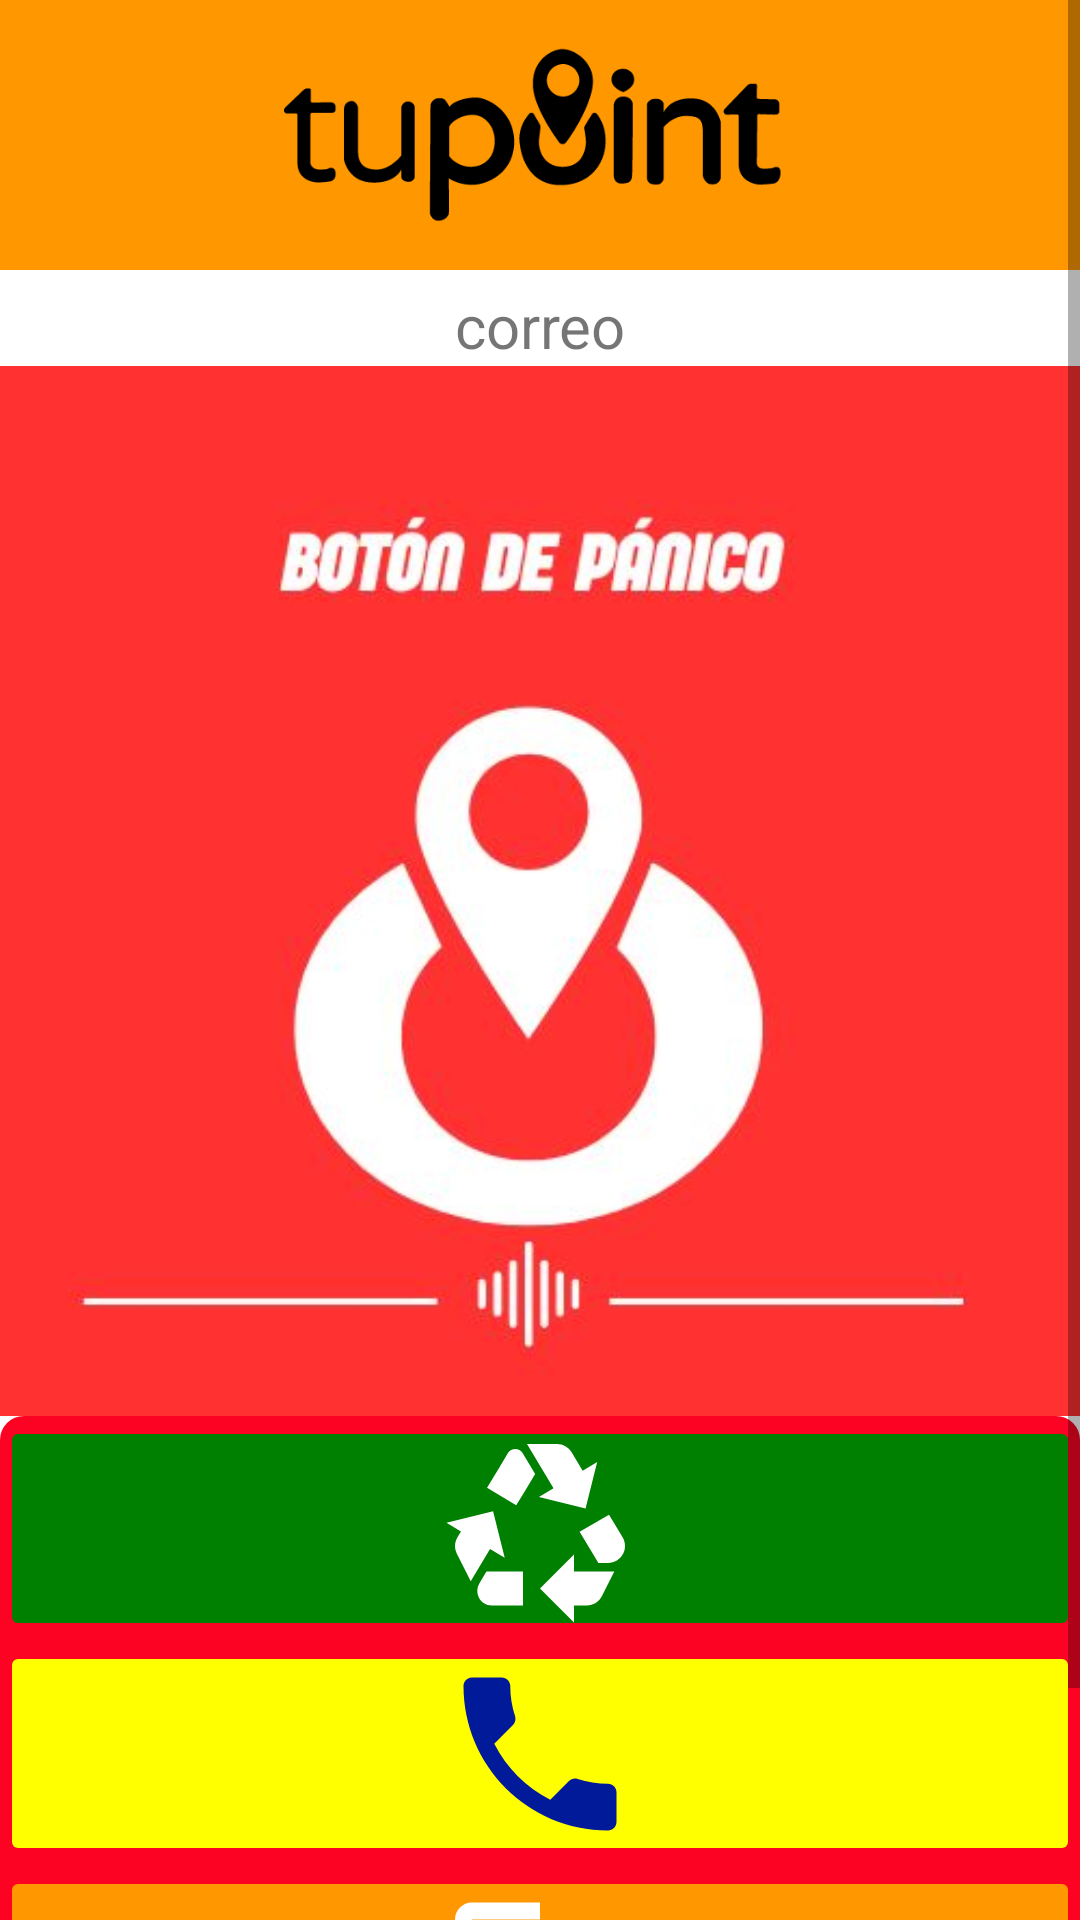

This screen was rendered from an Android layout file. Write that file and the resources it references.
<!-- AndroidManifest.xml: application theme Theme.TuPoint -->
<!-- res/layout/activity_prncipal.xml -->
<?xml version="1.0" encoding="utf-8"?>
<ScrollView xmlns:android="http://schemas.android.com/apk/res/android"
    xmlns:tools="http://schemas.android.com/tools"
    android:layout_width="match_parent"
    android:layout_height="match_parent"
    tools:context=".PrncipalActivity">
    <LinearLayout
        android:layout_width="match_parent"
        android:layout_height="wrap_content"
        android:orientation="vertical"
        android:gravity="center">
        <LinearLayout
            android:layout_width="match_parent"
            android:layout_height="wrap_content"
            android:orientation="vertical"
            android:background="@color/orange"
            android:layout_marginBottom="5dp">
            <ImageView
                android:layout_width="wrap_content"
                android:layout_height="90dp"
                android:src="@drawable/logoblack"
                android:contentDescription="Logo" />
        </LinearLayout>
        <TextView
            android:id="@+id/txtcorreo"
            android:layout_width="match_parent"
            android:layout_height="wrap_content"
            android:textSize="20sp"
            android:text="correo"
            android:gravity="center"/>
        <TextView
            android:id="@+id/txtlast"
            android:layout_width="match_parent"
            android:layout_height="wrap_content"
            android:textSize="20sp"
            android:text="Ultima Ubicacion registrada:"
            android:layout_marginStart="20dp"
            android:visibility="gone" />
        <TextView
            android:id="@+id/txtlat"
            android:layout_width="match_parent"
            android:layout_height="wrap_content"
            android:textSize="20sp"
            android:text="latitud"
            android:layout_marginLeft="20dp"
            android:visibility="gone" />
        <TextView
            android:id="@+id/txtlong"
            android:layout_width="match_parent"
            android:layout_height="wrap_content"
            android:textSize="20sp"
            android:text="longitud"
            android:layout_marginLeft="20dp"
            android:visibility="gone" />
        <ImageButton
            android:id="@+id/btnlocate"
            android:layout_width="match_parent"
            android:layout_height="350dp"
            android:scaleType="fitXY"
            android:background="@color/transparent"
            android:src="@drawable/imgnew"
            android:text="Localizar"
            android:layout_gravity="center"
            android:contentDescription="Pánico" />
        <LinearLayout
            android:layout_width="match_parent"
            android:layout_height="match_parent"
            android:orientation="vertical"
            android:layout_marginBottom="15dp"
            android:gravity="center"
            android:background="@drawable/roundes_corners"
            android:backgroundTint="@color/rojo">
            <ImageButton
                android:id="@+id/openlinkprincipal"
                android:layout_width="match_parent"
                android:layout_height="75dp"
                android:text="Abrir web"
                android:src="@drawable/baseline_recycling_24"
                android:textColor="@color/black"
                android:textSize="15sp"
                android:layout_marginTop="0dp"
                android:textStyle="bold"
                android:backgroundTint="@color/verde"
                android:contentDescription="openweb" />
            <ImageButton
                android:id="@+id/getphone"
                android:layout_width="match_parent"
                android:layout_height="75dp"
                android:src="@drawable/baseline_phone_24"
                android:textColor="@color/black"
                android:layout_marginTop="0dp"
                android:textStyle="bold"
                android:backgroundTint="@color/amarillo"
                android:contentDescription="Telefono" />
            <ImageButton
                android:id="@+id/btncerrarsesion"
                android:layout_width="match_parent"
                android:layout_height="75dp"
                android:src="@drawable/baseline_logout_24"
                android:text="Cerrar sesion"
                android:layout_marginTop="0dp"
                android:backgroundTint="@color/orange"
                android:contentDescription="logout" />
        </LinearLayout>
        <ProgressBar
            android:id="@+id/progressbarreportar"
            android:layout_width="match_parent"
            android:layout_height="wrap_content"
            android:indeterminate="true"
            android:indeterminateTint="@color/white"
            style="@style/Widget.AppCompat.ProgressBar.Horizontal"
            android:visibility="invisible"
            android:layout_marginTop="0dp" />
    </LinearLayout>
</ScrollView>
<!-- resources referenced by this layout -->
<resources>
  <color name="amarillo">#FFFF00</color>
  <color name="black">#FF000000</color>
  <color name="orange">#FF9800</color>
  <color name="rojo">#fc0324</color>
  <color name="transparent">#00000000</color>
  <color name="verde">#008000</color>
  <color name="white">#FFFFFFFF</color>
  <!-- drawable baseline_logout_24 (drawable) -->
  <vector android:autoMirrored="true" android:height="68dp"
      android:tint="#FFFFFF" android:viewportHeight="24"
      android:viewportWidth="24" android:width="68dp" xmlns:android="http://schemas.android.com/apk/res/android">
      <path android:fillColor="@android:color/white" android:pathData="M17,7l-1.41,1.41L18.17,11H8v2h10.17l-2.58,2.58L17,17l5,-5zM4,5h8V3H4c-1.1,0 -2,0.9 -2,2v14c0,1.1 0.9,2 2,2h8v-2H4V5z"/>
  </vector>
  <!-- drawable baseline_phone_24 (drawable) -->
  <vector android:height="68dp" android:tint="#001A9A"
      android:viewportHeight="24" android:viewportWidth="24"
      android:width="68dp" xmlns:android="http://schemas.android.com/apk/res/android">
      <path android:fillColor="@android:color/white" android:pathData="M6.62,10.79c1.44,2.83 3.76,5.14 6.59,6.59l2.2,-2.2c0.27,-0.27 0.67,-0.36 1.02,-0.24 1.12,0.37 2.33,0.57 3.57,0.57 0.55,0 1,0.45 1,1V20c0,0.55 -0.45,1 -1,1 -9.39,0 -17,-7.61 -17,-17 0,-0.55 0.45,-1 1,-1h3.5c0.55,0 1,0.45 1,1 0,1.25 0.2,2.45 0.57,3.57 0.11,0.35 0.03,0.74 -0.25,1.02l-2.2,2.2z"/>
  </vector>
  <!-- drawable baseline_recycling_24 (drawable) -->
  <vector android:height="68dp" android:tint="#ffffff"
      android:viewportHeight="24" android:viewportWidth="24"
      android:width="68dp" xmlns:android="http://schemas.android.com/apk/res/android">
      <path android:fillColor="@android:color/white" android:pathData="M5.77,7.15L7.2,4.78l1.03,-1.71c0.39,-0.65 1.33,-0.65 1.72,0l1.48,2.46l-1.23,2.06L9.2,9.21L5.77,7.15zM21.72,12.97l-1.6,-2.66l-3.46,2L18.87,16H20c0.76,0 1.45,-0.43 1.79,-1.11C21.93,14.61 22,14.31 22,14C22,13.64 21.9,13.29 21.72,12.97zM16,21h1.5c0.76,0 1.45,-0.43 1.79,-1.11L20.74,17H16v-2l-4,4l4,4V21zM10,17H5.7l-0.84,1.41c-0.3,0.5 -0.32,1.12 -0.06,1.65l0,0C5.08,20.63 5.67,21 6.32,21H10V17zM6.12,14.35l1.73,1.04L6.48,9.9L1,11.27l1.7,1.02l-0.41,0.69c-0.35,0.59 -0.38,1.31 -0.07,1.92l1.63,3.26L6.12,14.35zM17.02,5.14l-1.3,-2.17C15.35,2.37 14.7,2 14,2h-3.53l3.12,5.2l-1.72,1.03l5.49,1.37l1.37,-5.49L17.02,5.14z"/>
  </vector>
  <!-- drawable imgnew: jpeg bitmap (drawable, 17118 bytes) -->
  <!-- drawable logoblack: png bitmap (drawable, 9386 bytes) -->
  <!-- drawable roundes_corners (drawable) -->
  <?xml version="1.0" encoding="utf-8"?>
  <shape xmlns:android="http://schemas.android.com/apk/res/android"
      android:shape="rectangle">
      <corners android:radius="8dp" />
      <solid android:color="#15192b" />
  </shape>
  <style name="Theme.TuPoint" parent="Theme.MaterialComponents.DayNight.DarkActionBar">
          
          <item name="colorPrimary">@color/purple_500</item>
          <item name="colorPrimaryVariant">@color/purple_700</item>
          <item name="colorOnPrimary">@color/white</item>
          
          <item name="colorSecondary">@color/teal_200</item>
          <item name="colorSecondaryVariant">@color/teal_700</item>
          <item name="colorOnSecondary">@color/black</item>
          
          <item name="android:statusBarColor">?attr/colorPrimaryVariant</item>
          
      </style>
  <color name="purple_500">#FF9800</color>
  <color name="purple_700">#FF9800</color>
  <color name="teal_200">#FF03DAC5</color>
  <color name="teal_700">#FF018786</color>
</resources>
